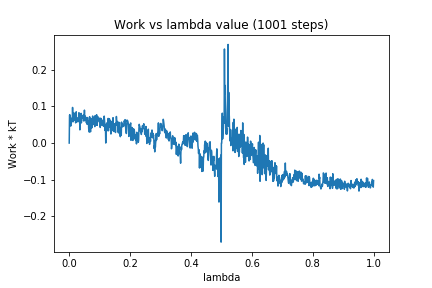

Values plotted in this chart, from the file beside it:
0, 0.0
1, 0.07582
2, 0.07744
3, 0.0686
4, 0.05741
5, 0.0463
6, 0.06431
7, 0.0551
8, 0.06426
9, 0.06804
10, 0.05992
11, 0.09712
12, 0.06765
13, 0.05803
14, 0.07488
15, 0.08259
16, 0.07919
17, 0.06561
18, 0.0626
19, 0.06848
20, 0.06994
21, 0.05503
22, 0.05763
23, 0.08521
24, 0.06143
25, 0.05703
26, 0.06613
27, 0.06829
28, 0.06659
29, 0.06536
30, 0.06783
31, 0.05888
32, 0.08268
33, 0.05779
34, 0.06979
35, 0.03594
36, 0.06487
37, 0.05387
38, 0.06485
39, 0.08095
40, 0.05541
41, 0.07185
42, 0.06759
43, 0.07277
44, 0.06981
45, 0.07134
46, 0.07623
47, 0.06105
48, 0.0643
49, 0.0604
50, 0.0898
51, 0.06212
52, 0.072
53, 0.07331
54, 0.06301
55, 0.06938
56, 0.05568
57, 0.05729
58, 0.06784
59, 0.05112
60, 0.06959
... 940 more rows
